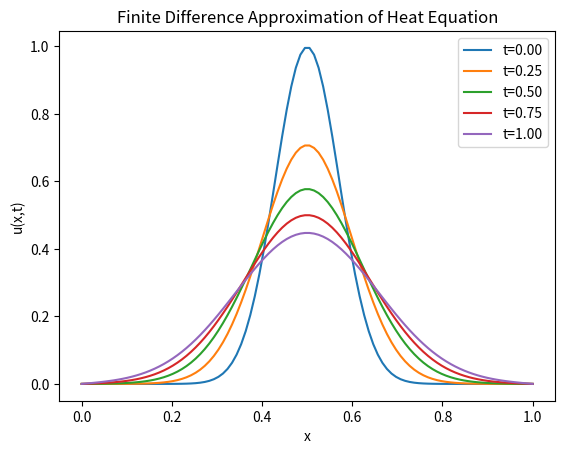

This figure's Python source:
import numpy as np
import matplotlib.pyplot as plt

alpha=0.01

L=1
nx=100
dx=L/(nx-1)

T=1
nt=1000
dt=T/nt

r=alpha*dt/dx**2

print("r=",r)

if r>0.5:
    raise ValueError("Unstable: r>0.5")

x=np.linspace(0,L,nx)

t=np.linspace(0,T,nt)

u=np.zeros((nt,nx))

u[0,:]=np.exp(-100*(x-0.5)**2)

for n in range(0,nt-1):
    for i in range(1,nx-1):
        u[n+1,i]=u[n,i]+r*(u[n,i+1]-2*u[n,i]+u[n,i-1])

np.save("x.npy",x)
np.save("t.npy",t)
np.save("u.npy",u)

times=[1,250,500,750,999]
for k in times:
    plt.plot(x,u[k],label=f"t={t[k]:.2f}")
plt.xlabel("x")
plt.ylabel("u(x,t)")
plt.legend()
plt.title("Finite Difference Approximation of Heat Equation")
plt.show()
